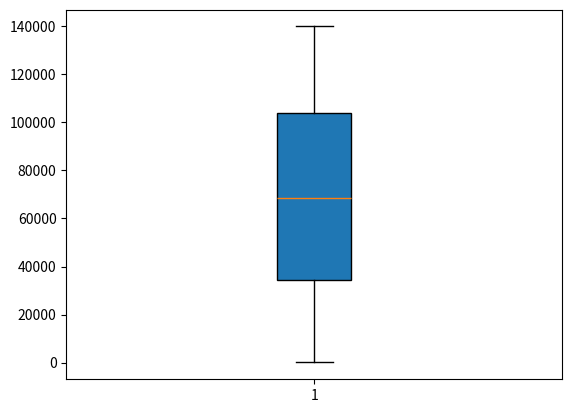

Write Python code to recreate this figure.
# -*- coding: utf-8 -*-
"""
Created on Wed Mar 18 12:24:05 2020

[redacted]
"""
import numpy as np
import matplotlib.pyplot as plt
# sort the gene_lengths
gene_lengths=[9410,3944141,4442,105338,19149,76779,126550,36296,842,15981]
gene_lengths.sort()
# remove the two most extreme genes
del gene_lengths[0]
gene_lengths.pop()
print(gene_lengths)
# set an interval
n=10000
gene_length=np.random.uniform(0,140000,n)
# make a box plots
plt.boxplot(gene_length,
            vert=True,
            whis=1.5,
            patch_artist=True,
            meanline=False,
            showbox=True,
            showcaps=True,
            showfliers=True,
            notch=False)
plt.show()